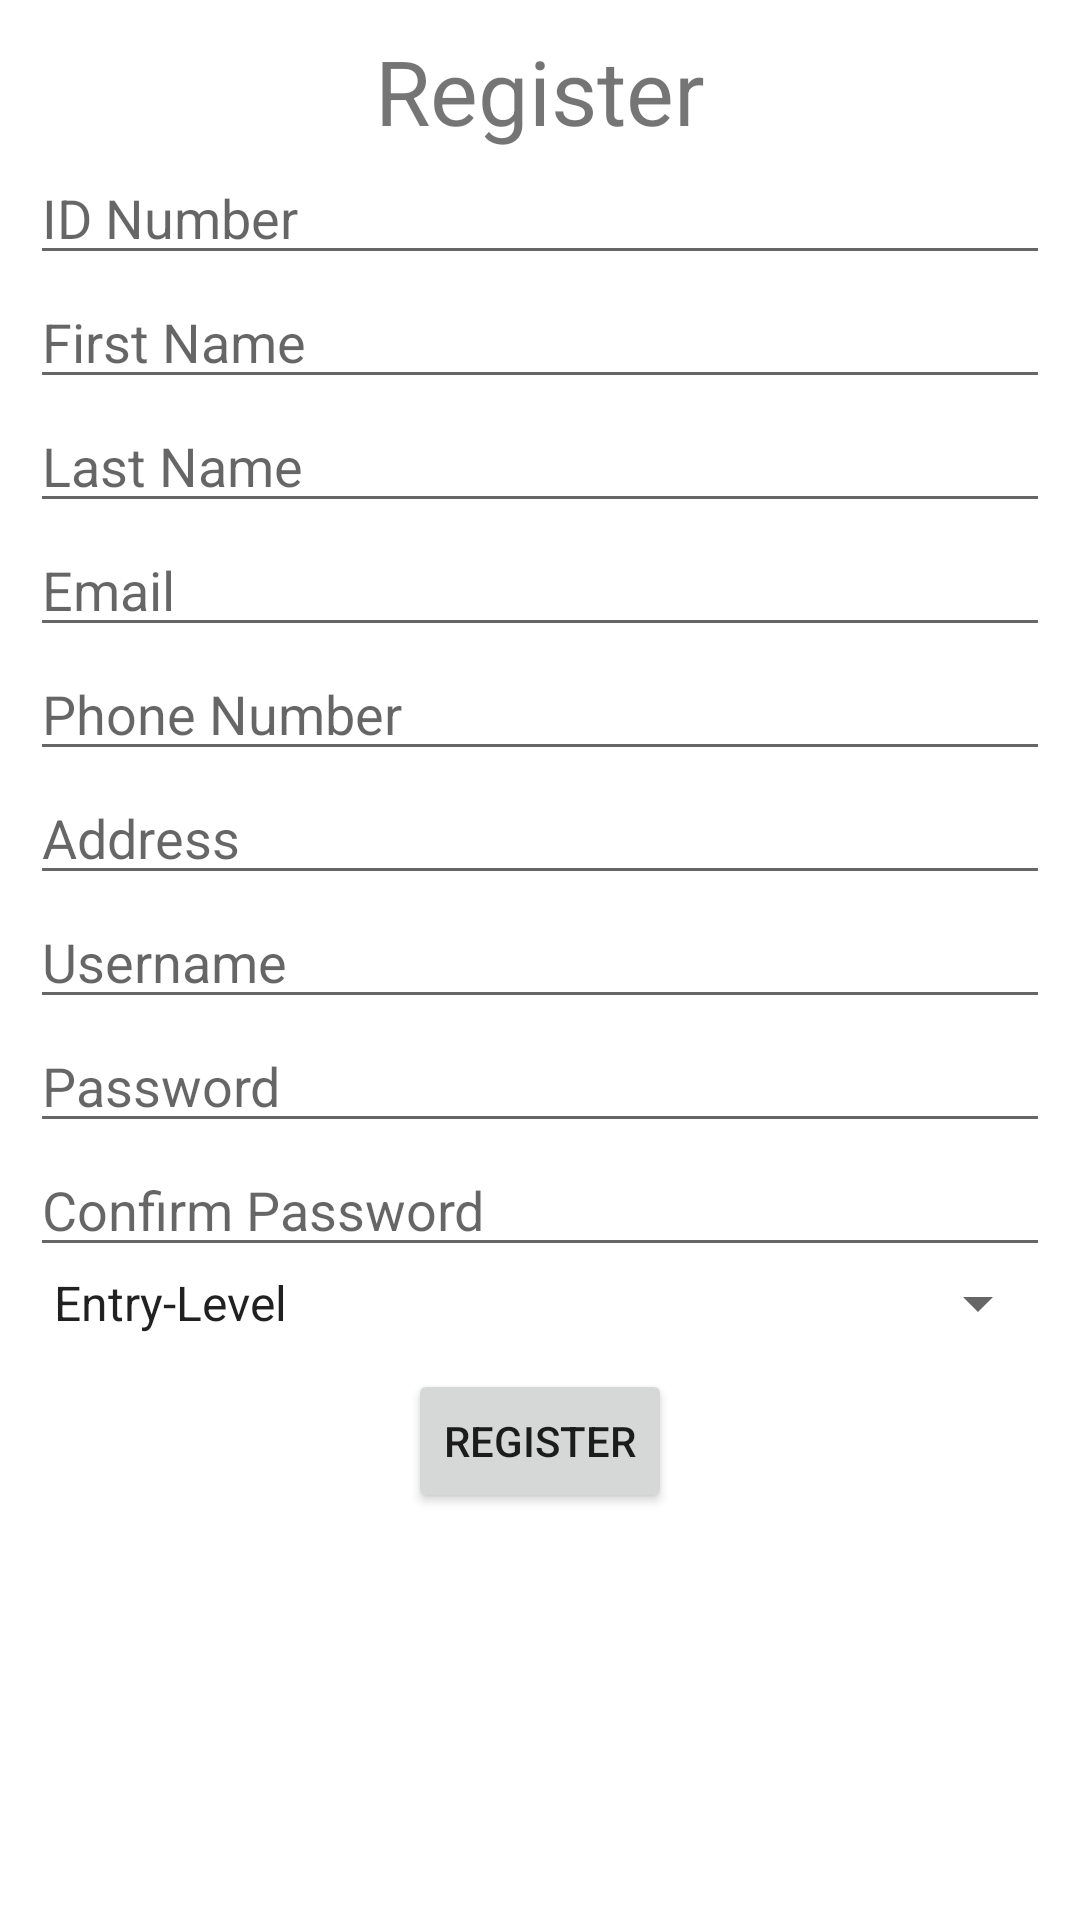

Reconstruct the res/layout file that produces this screen, plus the resources it refers to.
<!-- AndroidManifest.xml: application theme Theme.OsProjectFinal -->
<!-- res/layout/activity_register.xml -->
<?xml version="1.0" encoding="utf-8"?>
<LinearLayout xmlns:android="http://schemas.android.com/apk/res/android"
    xmlns:app="http://schemas.android.com/apk/res-auto"
    xmlns:tools="http://schemas.android.com/tools"
    android:layout_width="match_parent"
    android:layout_height="match_parent"
    android:orientation="vertical"
    android:padding="10dp"
    tools:context=".RegisterActivity">

    <ScrollView
        android:layout_width="match_parent"
        android:layout_height="wrap_content">
        <LinearLayout
            android:layout_width="match_parent"
            android:layout_height="wrap_content"
            android:orientation="vertical">

            <TextView
                android:layout_width="wrap_content"
                android:layout_height="wrap_content"
                android:text="Register"
                android:layout_gravity="center"
                android:textSize="30sp"/>

            <EditText
                android:layout_width="match_parent"
                android:layout_height="wrap_content"
                android:id="@+id/etId"
                android:maxLength="8"
                android:hint="ID Number"/>

            <EditText
                android:layout_width="match_parent"
                android:layout_height="wrap_content"
                android:id="@+id/etFirstName"
                android:hint="First Name"/>

            <EditText
                android:layout_width="match_parent"
                android:layout_height="wrap_content"
                android:id="@+id/etLastName"
                android:hint="Last Name"/>

            <EditText
                android:layout_width="match_parent"
                android:layout_height="wrap_content"
                android:id="@+id/etEmail"
                android:hint="Email"/>

            <EditText
                android:layout_width="match_parent"
                android:layout_height="wrap_content"
                android:id="@+id/etPhoneNumber"
                android:inputType="phone"
                android:hint="Phone Number"/>

            <EditText
                android:layout_width="match_parent"
                android:layout_height="wrap_content"
                android:id="@+id/etAddress"
                android:hint="Address"/>

            <EditText
                android:layout_width="match_parent"
                android:layout_height="wrap_content"
                android:id="@+id/etUsername"
                android:hint="Username"/>

            <EditText
                android:layout_width="match_parent"
                android:layout_height="wrap_content"
                android:id="@+id/etPassword"
                android:hint="Password"/>

            <EditText
                android:layout_width="match_parent"
                android:layout_height="wrap_content"
                android:id="@+id/etConfirmPassword"
                android:hint="Confirm Password"/>

            <Spinner
                android:layout_width="match_parent"
                android:layout_height="wrap_content"
                android:id="@+id/spPositions"
                android:entries="@array/positions"/>

            <Button
                android:layout_width="wrap_content"
                android:layout_height="wrap_content"
                android:layout_gravity="center_horizontal"
                android:layout_marginTop="10dp"
                android:text="REGISTER"
                android:id="@+id/btRegister"/>

        </LinearLayout>
    </ScrollView>

</LinearLayout>
<!-- resources referenced by this layout -->
<resources>
  <string-array name="positions">
          <item>Entry-Level</item>
          <item>Mid-Level</item>
          <item>Senior-Level</item>
      </string-array>
  <style name="Theme.OsProjectFinal" parent="Theme.MaterialComponents.DayNight.DarkActionBar">
          
          <item name="colorPrimary">@color/purple_500</item>
          <item name="colorPrimaryVariant">@color/purple_700</item>
          <item name="colorOnPrimary">@color/white</item>
          
          <item name="colorSecondary">@color/teal_200</item>
          <item name="colorSecondaryVariant">@color/teal_700</item>
          <item name="colorOnSecondary">@color/black</item>
          
          <item name="android:statusBarColor" tools:targetApi="l">?attr/colorPrimaryVariant</item>
          
      </style>
  <!-- not gathered from this repository: default colours our renderer supplied (Android Studio template values) -->
  <color name="purple_500">#FF6200EE</color>
  <color name="purple_700">#FF3700B3</color>
  <color name="teal_200">#FF03DAC5</color>
  <color name="teal_700">#FF018786</color>
  <color name="black">#FF000000</color>
  <color name="white">#FFFFFFFF</color>
</resources>
